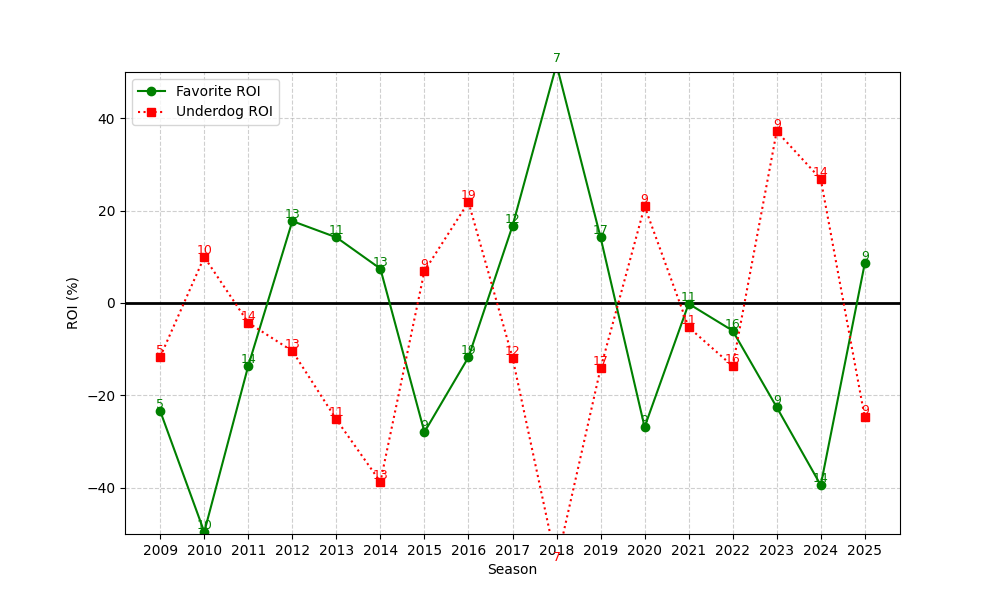

The table this chart was drawn from, first rows:
season, n, favorite_roi, underdog_roi
2009, 5, -23.4, -11.64
2010, 10, -49.56, 9.956
2011, 14, -13.58, -4.285
2012, 13, 17.73, -10.39
2013, 11, 14.21, -25.21
2014, 13, 7.421, -38.73
2015, 9, -27.94, 6.919
2016, 19, -11.73, 21.84
2017, 12, 16.68, -11.8
2018, 7, 51.59, -56.41
2019, 17, 14.2, -14.16
2020, 9, -26.86, 20.93
2021, 11, -0.1647, -5.247
2022, 16, -5.993, -13.66
2023, 9, -22.56, 37.17
2024, 14, -39.43, 26.83
2025, 9, 8.573, -24.78
